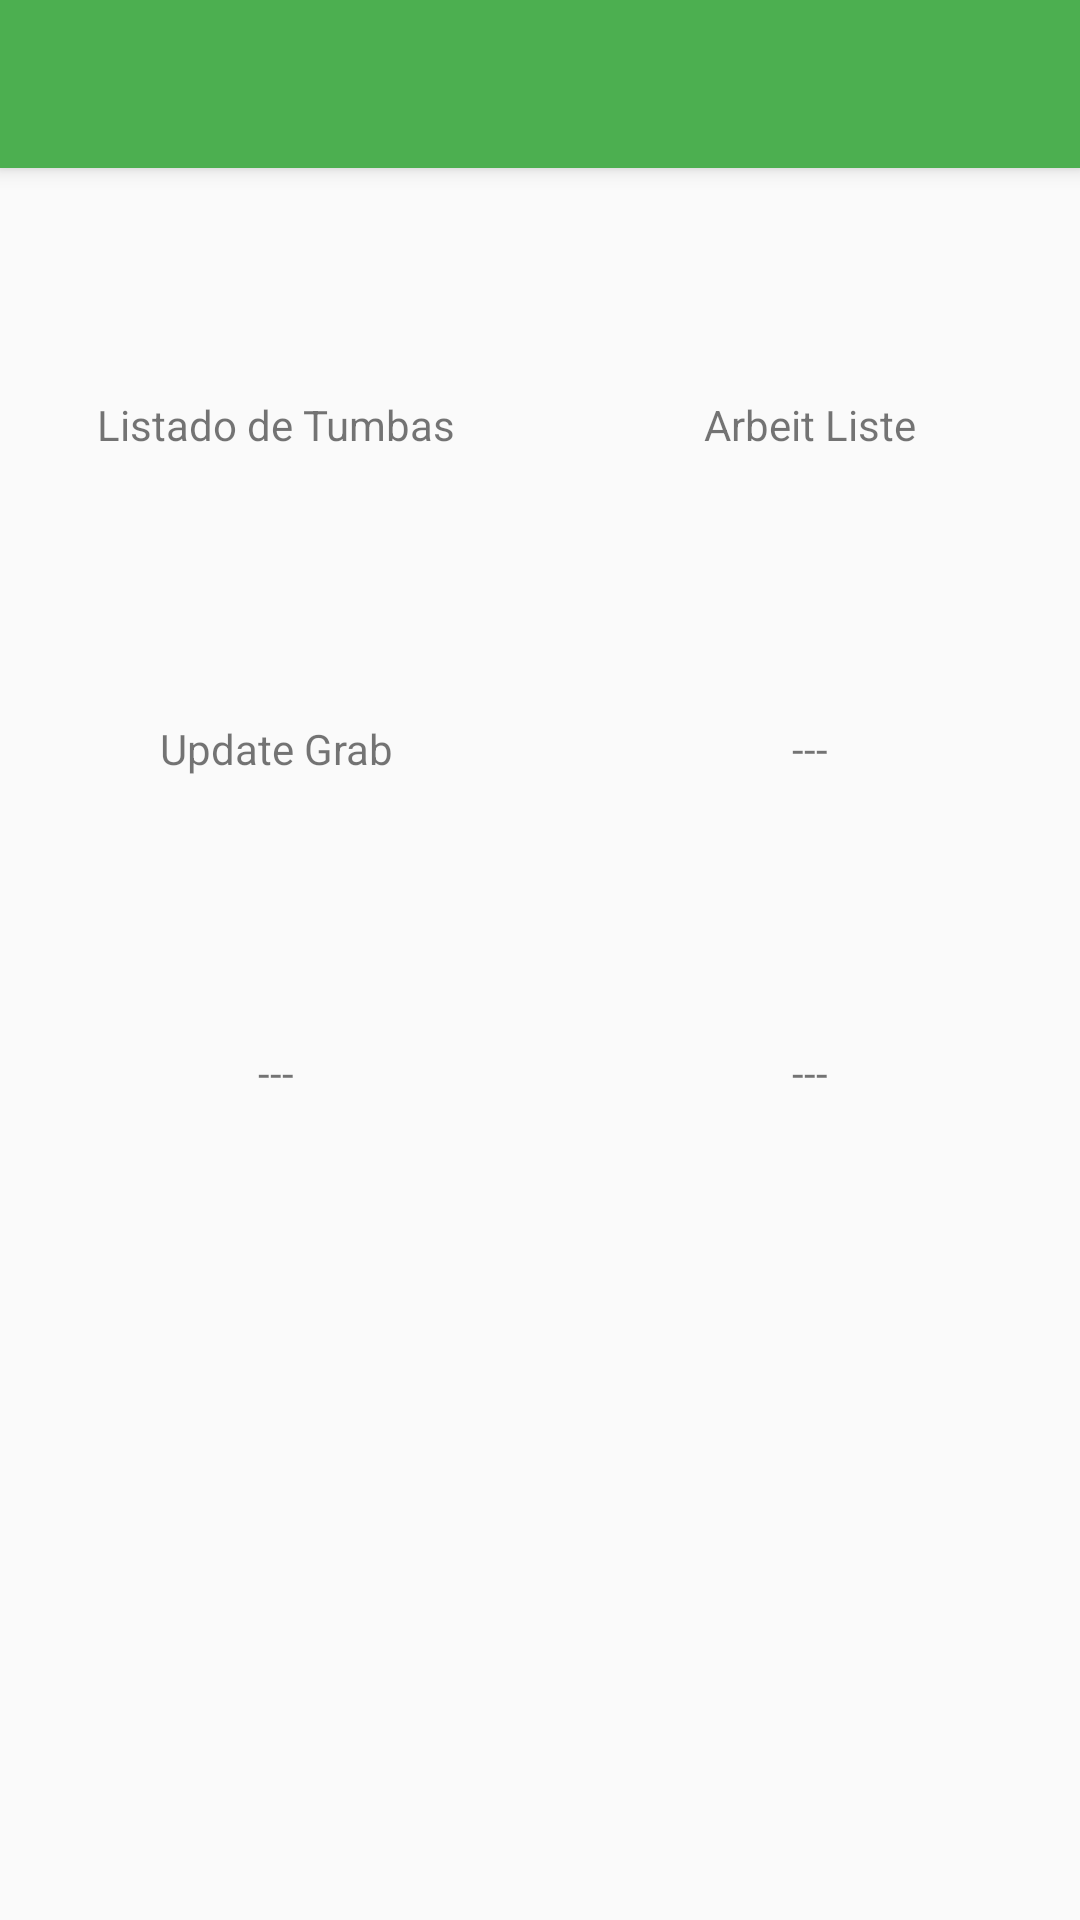

Layout XML and referenced resources for this Android screen:
<!-- AndroidManifest.xml: application theme AppTheme -->
<!-- res/layout/activity_main.xml -->
<?xml version="1.0" encoding="utf-8"?>
<LinearLayout
    xmlns:android="http://schemas.android.com/apk/res/android"
    xmlns:tools="http://schemas.android.com/tools"
    android:layout_width="match_parent"
    android:layout_height="match_parent"
    xmlns:app="http://schemas.android.com/apk/res-auto"
    tools:context=".inicio.MainActivity"
    android:orientation="vertical">

    <android.support.v7.widget.Toolbar
        android:id="@+id/toolbar"
        android:layout_width="match_parent"
        android:layout_height="wrap_content"
        android:background="?colorPrimary"
        android:elevation="4dp"
        android:theme="@style/ThemeOverlay.AppCompat.Dark.ActionBar"
        app:popupTheme="@style/ThemeOverlay.AppCompat.Light">



    </android.support.v7.widget.Toolbar>

    <RelativeLayout
        android:layout_width="match_parent"
        android:layout_height="0dp"
        android:layout_weight="1"
        android:paddingRight="8dp">




        <TextView
            android:layout_width="wrap_content"
            android:layout_height="wrap_content"
            android:textAppearance="?android:attr/textAppearanceSmall"
            android:layout_marginRight="16dp"
            android:id="@+id/tv1"
            android:layout_alignParentBottom="true"
            android:layout_alignParentStart="true"
            android:paddingLeft="8dp"/>

        <TextView
            android:layout_width="wrap_content"
            android:layout_height="wrap_content"
            android:textAppearance="?android:attr/textAppearanceSmall"
            android:id="@+id/tv2"
            android:layout_alignTop="@+id/tv1"
            android:layout_toEndOf="@+id/tv1"/>
    </RelativeLayout>

    <ScrollView
        android:layout_width="match_parent"
        android:layout_height="0dp"
        android:layout_weight="20"
        android:id="@+id/scrollView">


        <LinearLayout
            android:orientation="horizontal"
            android:layout_width="match_parent"
            android:layout_height="wrap_content">

            <LinearLayout
                android:orientation="vertical"
                android:layout_width="0dp"
                android:layout_weight="1"
                android:layout_height="match_parent"
                android:gravity="center"
                android:paddingLeft="8dp"
                android:paddingTop="4dp"
                android:paddingBottom="8dp"
                android:paddingRight="4dp">


                <TextView
                    android:layout_width="match_parent"
                    android:layout_height="100dp"
                    android:text="@string/listado_de_tumbas"
                    android:layout_marginTop="4dp"
                    android:layout_marginBottom="4dp"
                    android:background="@drawable/borde_imagen_accent"
                    android:elevation="4dp"
                    android:gravity="center"
                    android:onClick="abrirListadoTumbas"/>


                <TextView
                    android:layout_width="match_parent"
                    android:layout_height="100dp"
                    android:text="Update Grab"
                    android:background="@drawable/borde_imagen_accent"
                    android:elevation="4dp"
                    android:gravity="center"
                    android:layout_marginTop="4dp"
                    android:layout_marginBottom="4dp"
                    android:clickable="true"
                    android:onClick="actualizarTablaGrab"/>

                <TextView
                    android:layout_width="match_parent"
                    android:layout_height="100dp"
                    android:text="---"
                    android:layout_marginTop="4dp"
                    android:layout_marginBottom="4dp"
                    android:background="@drawable/borde_imagen_accent"
                    android:elevation="4dp"
                    android:gravity="center"/>



            </LinearLayout>

            <LinearLayout
                android:orientation="vertical"
                android:layout_width="0dp"
                android:layout_weight="1"
                android:layout_height="match_parent"
                android:gravity="center"
                android:paddingLeft="8dp"
                android:paddingTop="4dp"
                android:paddingBottom="8dp"
                android:paddingRight="8dp">

                <TextView
                    android:layout_width="match_parent"
                    android:layout_height="100dp"
                    android:text="Arbeit Liste"
                    android:background="@drawable/borde_imagen_accent"
                    android:elevation="4dp"
                    android:gravity="center"
                    android:layout_marginTop="4dp"
                    android:layout_marginBottom="4dp"
                    android:onClick="abrirListadoTareas"/>

                <TextView
                    android:layout_width="match_parent"
                    android:layout_height="100dp"
                    android:text="---"
                    android:background="@drawable/borde_imagen_accent"
                    android:elevation="4dp"
                    android:gravity="center"
                    android:layout_marginTop="4dp"
                    android:layout_marginBottom="4dp"/>

                <TextView
                    android:layout_width="match_parent"
                    android:layout_height="100dp"
                    android:text="---"
                    android:layout_marginTop="4dp"
                    android:layout_marginBottom="4dp"
                    android:background="@drawable/borde_imagen_accent"
                    android:elevation="4dp"
                    android:gravity="center"/>



            </LinearLayout>
        </LinearLayout>
    </ScrollView>



</LinearLayout>
<!-- resources referenced by this layout -->
<resources>
  <string name="listado_de_tumbas">Listado de Tumbas</string>
  <style name="AppTheme" parent="Theme.AppCompat.Light.DarkActionBar">
          
          <item name="windowActionBar">false</item>
          <item name="windowNoTitle">true</item>
  
          
          <item name="colorPrimary">@color/colorPrimary</item>
          <item name="colorPrimaryDark">@color/colorPrimaryDark</item>
          <item name="colorAccent">@color/colorAccent</item>
      </style>
  <color name="colorPrimary">#4CAF50</color>
  <color name="colorPrimaryDark">#388E3C</color>
  <color name="colorAccent">#8BC34A</color>
</resources>
